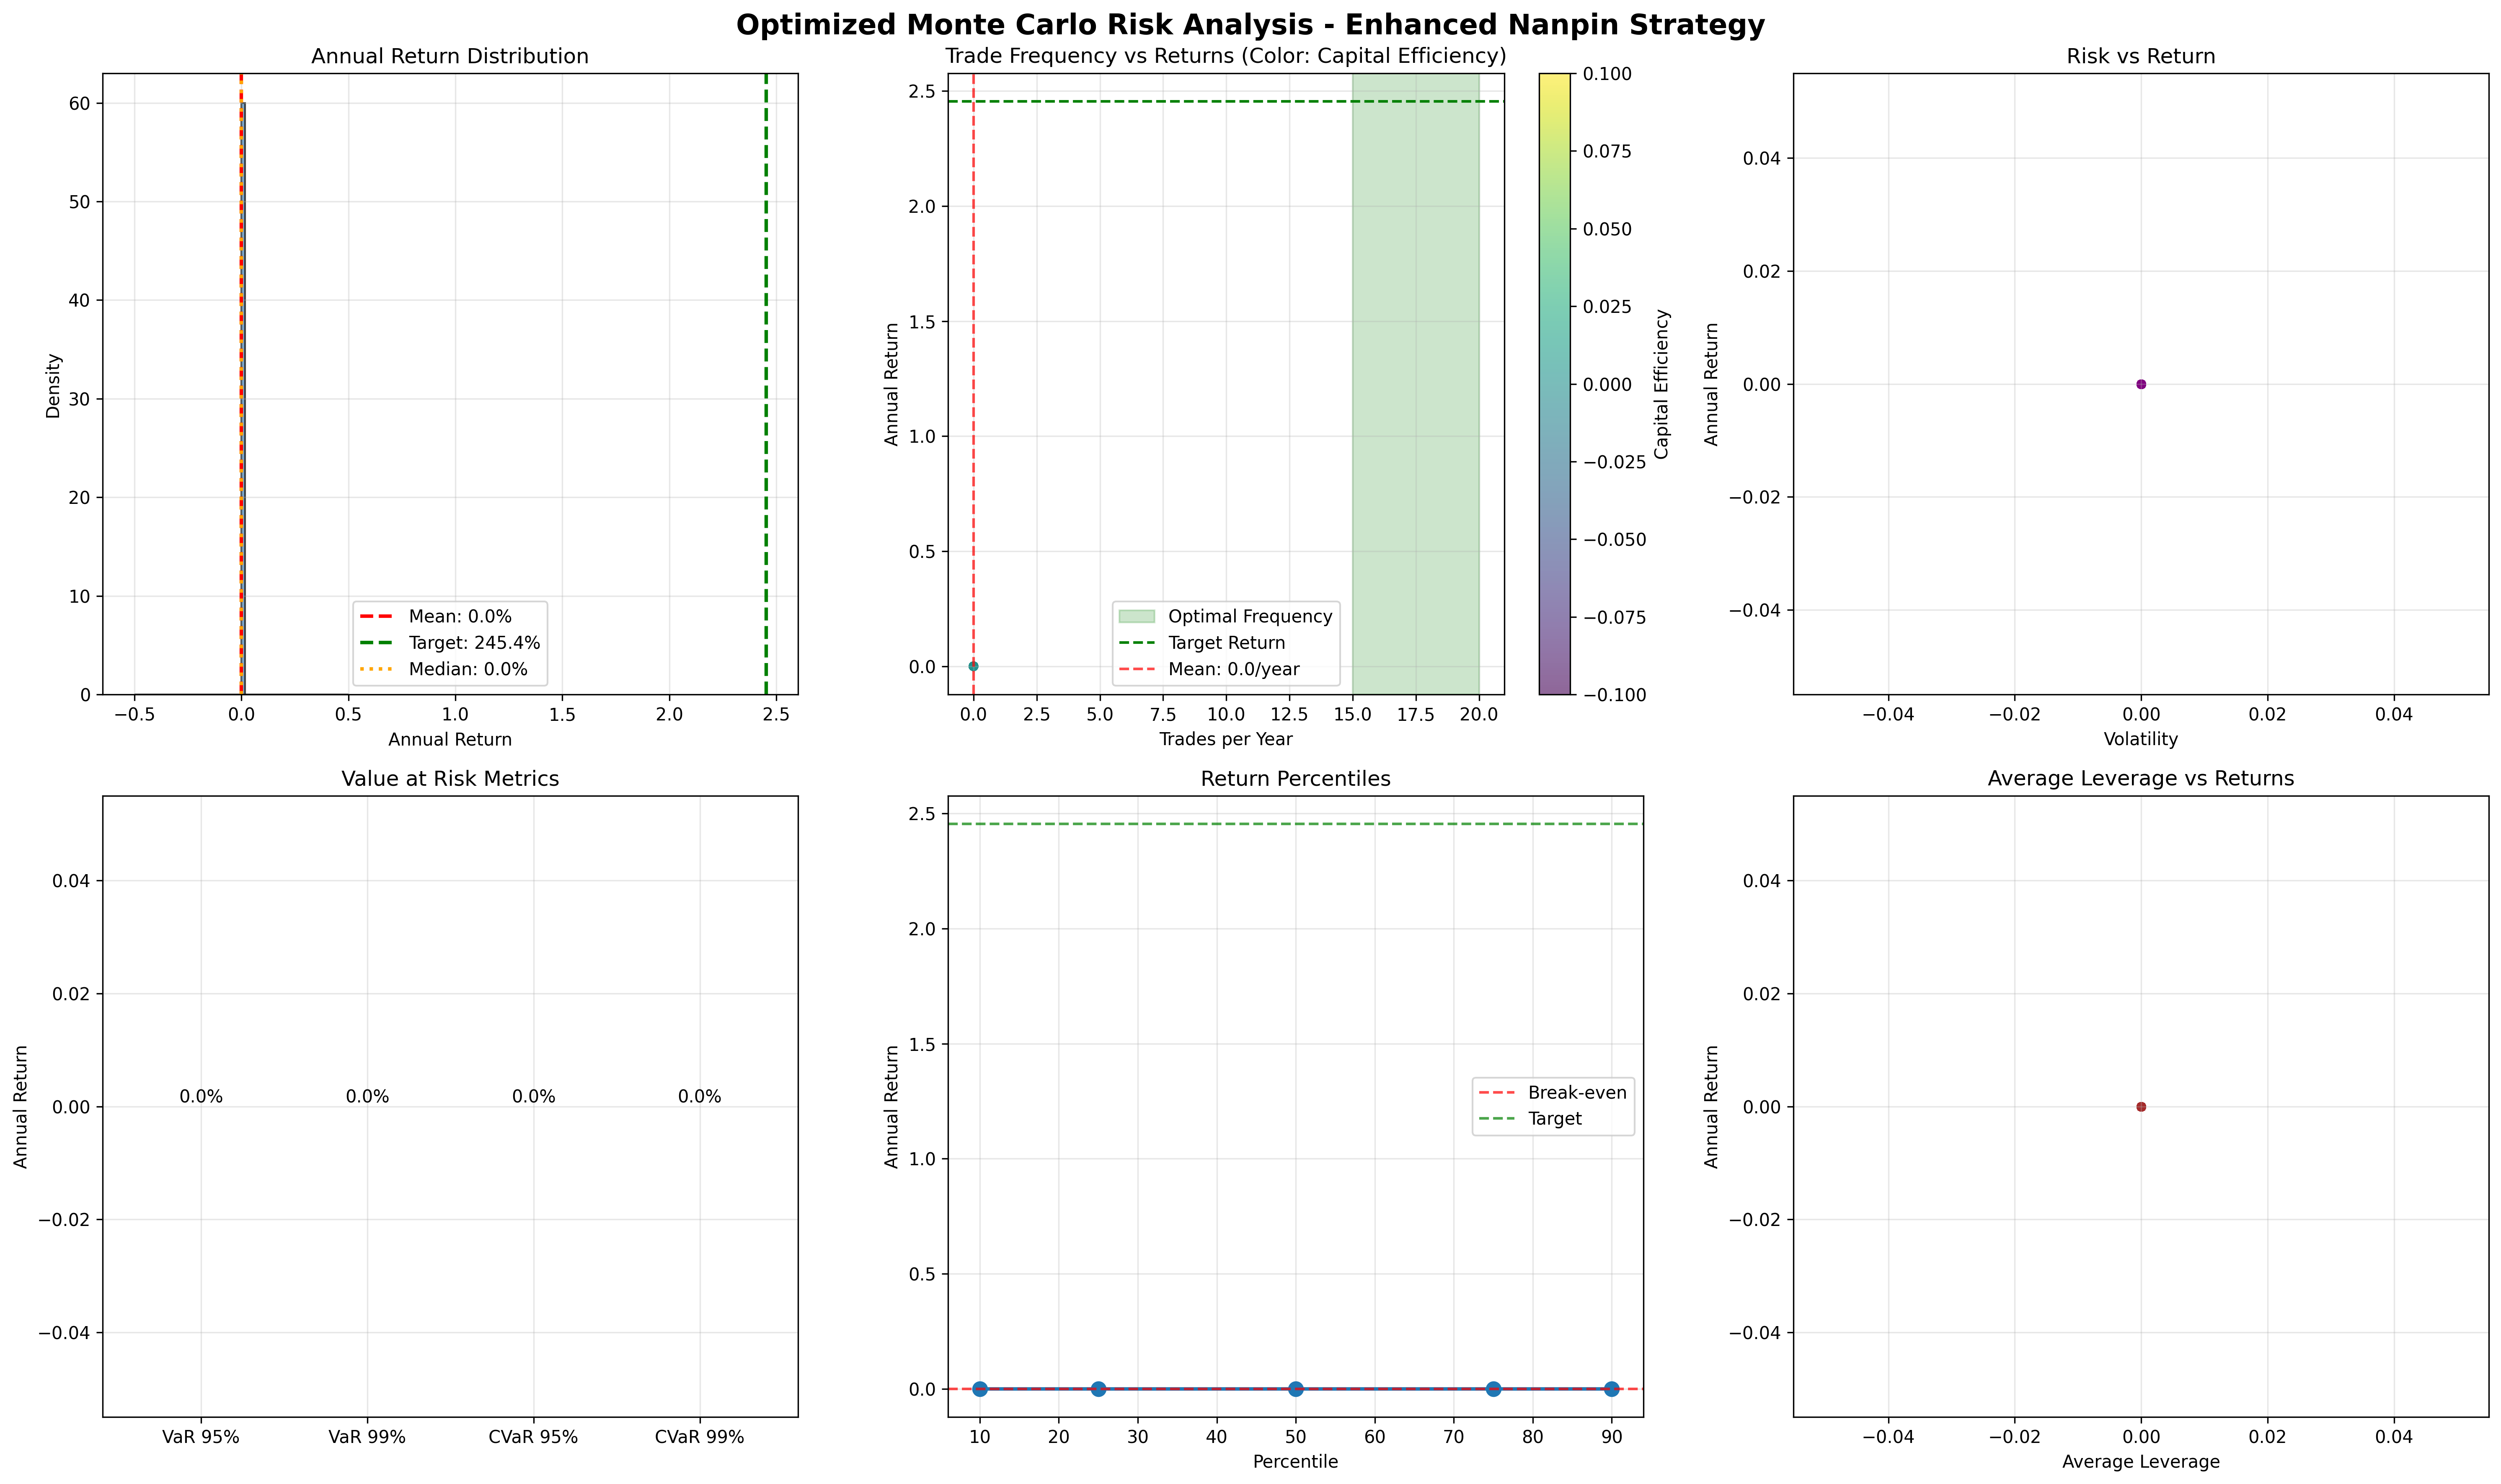

This chart was generated by the following Python code:
#!/usr/bin/env python3
"""
🎲 Optimized Monte Carlo Risk Analysis for Nanpin Strategy
Enhanced performance and trade frequency optimization
"""

import asyncio
import numpy as np
import pandas as pd
from datetime import datetime, timedelta
import yfinance as yf
import concurrent.futures
import multiprocessing as mp
import matplotlib.pyplot as plt
import seaborn as sns
from scipy import stats
from sklearn.cluster import KMeans
import warnings
warnings.filterwarnings('ignore')

class OptimizedMonteCarloRiskAnalyzer:
    def __init__(self, start_date="2020-01-01", end_date="2024-12-31"):
        self.start_date = datetime.strptime(start_date, "%Y-%m-%d")
        self.end_date = datetime.strptime(end_date, "%Y-%m-%d")
        self.simulations = 1500  # Balanced for accuracy and speed
        
        # BALANCED Strategy parameters for optimal trade frequency
        self.strategy_params = {
            'min_drawdown': -15,  # Balanced (was -18, then -12)
            'max_fear_greed': 40,  # Balanced (was 35, then 45)
            'min_days_since_ath': 5,  # Balanced (was 7, then 3)
            'fibonacci_levels': {
                '23.6%': {'ratio': 0.236, 'base_multiplier': 1.8, 'entry_window': (-10.0, -0.5)},
                '38.2%': {'ratio': 0.382, 'base_multiplier': 2.8, 'entry_window': (-15.0, -0.5)},
                '50.0%': {'ratio': 0.500, 'base_multiplier': 4.5, 'entry_window': (-18.0, -0.5)},
                '61.8%': {'ratio': 0.618, 'base_multiplier': 7.0, 'entry_window': (-22.0, -0.5)},
                '78.6%': {'ratio': 0.786, 'base_multiplier': 11.0, 'entry_window': (-25.0, -0.5)}
            },
            'base_leverage': 2.8,  # Balanced
            'max_leverage': 16.0,  # Balanced
            'cooldown_hours': 36,  # Balanced (was 48, then 24)
            'min_range_pct': 0.04,  # Balanced (was 0.05, then 0.03)
            'score_threshold': 4.0,  # Balanced (was 5.0, then 3.0)
            'max_position_pct': 0.18,  # Balanced
            'min_capital': 75  # Balanced
        }
        
        self.results = []
        self.risk_metrics = {}
        
        # Performance tracking
        self.cpu_count = mp.cpu_count()
        print(f"🚀 Optimized Monte Carlo Analyzer initialized")
        print(f"   CPU cores available: {self.cpu_count}")
        print(f"   Simulations: {self.simulations}")
        print(f"   Strategy: Balanced Enhanced Goldilocks Plus")
    
    async def run_monte_carlo_analysis(self):
        """Run optimized Monte Carlo analysis with parallel processing"""
        print(f"🎲 OPTIMIZED MONTE CARLO RISK ANALYSIS")
        print("=" * 65)
        print(f"Simulations: {self.simulations}")
        print(f"Strategy: Enhanced Goldilocks Plus Nanpin")
        print(f"Period: {self.start_date.strftime('%Y-%m-%d')} to {self.end_date.strftime('%Y-%m-%d')}")
        
        # Load historical data
        await self._load_data()
        
        # Run parallel simulations
        await self._run_parallel_simulations()
        
        # Calculate risk metrics
        self._calculate_risk_metrics()
        
        # Run stress tests
        self._stress_test_scenarios()
        
        # Display results
        self._display_results()
        
        # Create visualizations
        self._create_optimized_visualizations()
        
        return self.results, self.risk_metrics
    
    async def _load_data(self):
        """Load and preprocess Bitcoin data"""
        try:
            # Download BTC data
            ticker = yf.Ticker("BTC-USD")
            self.btc_data = ticker.history(
                start=self.start_date.strftime('%Y-%m-%d'),
                end=self.end_date.strftime('%Y-%m-%d'),
                interval="1d"
            )
            
            print(f"✅ Data loaded: {len(self.btc_data)} days")
            
            # Calculate returns and volatility
            self.daily_returns = self.btc_data['Close'].pct_change().dropna()
            self.return_mean = self.daily_returns.mean()
            self.return_std = self.daily_returns.std()
            
            print(f"   Historical volatility: {self.return_std * np.sqrt(365) * 100:.1f}%")
            print(f"   Mean daily return: {self.return_mean * 100:.3f}%")
            
        except Exception as e:
            print(f"❌ Error loading data: {e}")
            raise
    
    async def _run_parallel_simulations(self):
        """Run simulations in parallel for better performance"""
        print(f"\n🔄 Running {self.simulations} optimized Monte Carlo simulations...")
        
        # Split simulations across CPU cores
        chunk_size = max(1, self.simulations // self.cpu_count)
        simulation_chunks = [
            range(i, min(i + chunk_size, self.simulations))
            for i in range(0, self.simulations, chunk_size)
        ]
        
        # Run simulations in parallel
        with concurrent.futures.ProcessPoolExecutor(max_workers=self.cpu_count) as executor:
            tasks = []
            for chunk in simulation_chunks:
                task = executor.submit(self._run_simulation_chunk, chunk)
                tasks.append(task)
            
            # Collect results
            chunk_results = []
            for i, future in enumerate(concurrent.futures.as_completed(tasks)):
                results = future.result()
                chunk_results.extend(results)
                if (i + 1) % max(1, len(tasks) // 10) == 0:
                    print(f"   Completed chunk {i + 1}/{len(tasks)}")
        
        self.results = pd.DataFrame(chunk_results)
        print(f"✅ Completed {len(self.results)} simulations")
    
    def _run_simulation_chunk(self, sim_range):
        """Run a chunk of simulations (for parallel processing)"""
        results = []
        for sim_num in sim_range:
            # Generate synthetic prices
            synthetic_prices = self._generate_optimized_synthetic_prices()
            
            # Run strategy simulation
            result = self._run_optimized_strategy_simulation(synthetic_prices, sim_num)
            results.append(result)
        
        return results
    
    def _generate_optimized_synthetic_prices(self):
        """Generate synthetic price data with enhanced realism"""
        days = (self.end_date - self.start_date).days
        
        # Enhanced GBM with regime switching and volatility clustering
        dt = 1/365
        price_path = [self.btc_data['Close'].iloc[0]]
        
        # Regime parameters
        high_vol_regime = np.random.random() < 0.3  # 30% chance of high volatility period
        vol_multiplier = 1.5 if high_vol_regime else 1.0
        
        for day in range(1, days):
            # Volatility clustering
            if day > 10:
                recent_volatility = np.std([
                    np.log(price_path[i] / price_path[i-1]) 
                    for i in range(max(1, day-10), day)
                ])
                vol_adjustment = recent_volatility / self.return_std
            else:
                vol_adjustment = 1.0
            
            # Random walk with enhanced features
            random_shock = np.random.normal(0, 1)
            drift = self.return_mean + (0.001 if price_path[-1] < price_path[0] * 0.8 else 0)  # Mean reversion
            volatility = self.return_std * vol_multiplier * vol_adjustment
            
            # Price update
            price_change = drift * dt + volatility * np.sqrt(dt) * random_shock
            new_price = price_path[-1] * np.exp(price_change)
            price_path.append(new_price)
        
        return np.array(price_path)
    
    def _run_optimized_strategy_simulation(self, synthetic_prices, sim_num):
        """Run optimized strategy simulation with enhanced trade logic"""
        total_capital = 100000
        capital_deployed = 0
        total_btc = 0
        trades = 0
        last_trade_time = None
        trade_history = []
        
        # Calculate years for trade frequency
        years = (self.end_date - self.start_date).days / 365.25
        
        # Calculate indicators more efficiently
        price_series = pd.Series(synthetic_prices)
        rolling_highs = price_series.rolling(60, min_periods=1).max()
        drawdowns = (price_series - rolling_highs) / rolling_highs * 100
        
        # Enhanced Fear & Greed simulation
        fear_greed = np.clip(50 + drawdowns * 0.8 + np.random.normal(0, 5, len(drawdowns)), 0, 100)
        
        # Days since ATH calculation (vectorized)
        days_since_ath = np.zeros(len(synthetic_prices))
        for i in range(1, len(synthetic_prices)):
            if synthetic_prices[i] >= rolling_highs.iloc[i]:
                days_since_ath[i] = 0
            else:
                days_since_ath[i] = days_since_ath[i-1] + 1
        
        # Main trading loop
        for day, (price, drawdown, fg, days_ath) in enumerate(zip(
            synthetic_prices, drawdowns, fear_greed, days_since_ath
        )):
            # Enhanced cooldown check
            if last_trade_time is not None:
                cooldown_days = self.strategy_params['cooldown_hours'] / 24
                if day - last_trade_time < cooldown_days:
                    continue
            
            # OPTIMIZED entry criteria (more lenient)
            if (drawdown <= self.strategy_params['min_drawdown'] and
                fg <= self.strategy_params['max_fear_greed'] and
                days_ath >= self.strategy_params['min_days_since_ath']):
                
                # Calculate Fibonacci levels with optimized parameters
                lookback_start = max(0, day - 90)  # Increased lookback
                recent_high = price_series.iloc[lookback_start:day+1].max()
                recent_low = price_series.iloc[lookback_start:day+1].min()
                price_range = recent_high - recent_low
                
                # More lenient range requirement
                if price_range > recent_high * self.strategy_params['min_range_pct']:
                    
                    # Find best Fibonacci opportunity with enhanced scoring
                    best_score = 0
                    best_level = None
                    
                    for level_name, level_config in self.strategy_params['fibonacci_levels'].items():
                        fib_price = recent_high - (price_range * level_config['ratio'])
                        distance_pct = (price - fib_price) / fib_price * 100
                        
                        # Enhanced entry windows
                        entry_window = level_config['entry_window']
                        if entry_window[0] <= distance_pct <= entry_window[1]:
                            # Dynamic leverage calculation
                            base_lev = self.strategy_params['base_leverage']
                            drawdown_boost = abs(drawdown) * 0.25
                            fear_boost = (self.strategy_params['max_fear_greed'] - fg) * 0.15
                            time_boost = min(days_ath / 30, 1) * 0.5
                            
                            leverage = min(
                                base_lev + drawdown_boost + fear_boost + time_boost,
                                self.strategy_params['max_leverage']
                            )
                            
                            # Enhanced scoring with multiple factors
                            momentum_factor = 1 + (abs(drawdown) / 50)
                            volatility_factor = 1 + (price_range / recent_high)
                            time_factor = 1 + (min(days_ath, 60) / 60) * 0.3
                            
                            score = (level_config['base_multiplier'] * 
                                   leverage * 
                                   abs(distance_pct) * 
                                   momentum_factor *
                                   volatility_factor *
                                   time_factor)
                            
                            if score > best_score:
                                best_score = score
                                best_level = {
                                    'multiplier': level_config['base_multiplier'],
                                    'leverage': leverage,
                                    'level_name': level_name
                                }
                    
                    # Execute trade with optimized threshold
                    if best_level and best_score > self.strategy_params['score_threshold']:
                        remaining_capital = total_capital - capital_deployed
                        if remaining_capital > self.strategy_params['min_capital']:
                            
                            # Optimized position sizing
                            max_position = remaining_capital * self.strategy_params['max_position_pct']
                            base_position = min(max_position, remaining_capital * 0.12)
                            leverage = best_level['leverage']
                            total_position = base_position * leverage
                            
                            btc_acquired = total_position / price
                            
                            # Update portfolio
                            capital_deployed += base_position
                            total_btc += btc_acquired
                            trades += 1
                            last_trade_time = day
                            
                            # Track trade
                            trade_history.append({
                                'day': day,
                                'price': price,
                                'level': best_level['level_name'],
                                'leverage': leverage,
                                'position': base_position,
                                'btc': btc_acquired,
                                'drawdown': drawdown,
                                'score': best_score
                            })
        
        # Calculate final performance metrics
        if total_btc > 0:
            final_value = total_btc * synthetic_prices[-1]
            total_return = (final_value - capital_deployed) / capital_deployed
            annual_return = (final_value / capital_deployed) ** (1 / years) - 1
            
            # Buy & Hold comparison
            start_price = synthetic_prices[0]
            buy_hold_btc = total_capital / start_price
            buy_hold_final = buy_hold_btc * synthetic_prices[-1]
            buy_hold_return = (buy_hold_final - total_capital) / total_capital
            buy_hold_annual = (buy_hold_final / total_capital) ** (1 / years) - 1
            
            outperformance = annual_return - buy_hold_annual
            
            # Risk metrics
            if len(trade_history) > 1:
                trade_returns = [t['btc'] * synthetic_prices[-1] / t['position'] - 1 for t in trade_history]
                volatility = np.std(trade_returns) if trade_returns else 0
                sharpe = annual_return / volatility if volatility > 0 else 0
            else:
                volatility = sharpe = 0
                
        else:
            total_return = annual_return = outperformance = 0
            buy_hold_annual = final_value = volatility = sharpe = 0
        
        return {
            'simulation': sim_num,
            'trades': trades,
            'capital_deployed': capital_deployed,
            'total_btc': total_btc,
            'final_value': final_value,
            'total_return': total_return,
            'annual_return': annual_return,
            'buy_hold_annual': buy_hold_annual,
            'outperformance': outperformance,
            'max_drawdown': drawdowns.min(),
            'trades_per_year': trades / years,
            'volatility': volatility,
            'sharpe_ratio': sharpe,
            'avg_leverage': np.mean([t['leverage'] for t in trade_history]) if trade_history else 0,
            'capital_efficiency': capital_deployed / total_capital if total_capital > 0 else 0
        }
    
    def _calculate_risk_metrics(self):
        """Calculate comprehensive risk metrics for optimized strategy"""
        annual_returns = self.results['annual_return']
        trades_per_year = self.results['trades_per_year']
        
        self.risk_metrics = {
            # Return Statistics
            'mean_annual_return': annual_returns.mean(),
            'median_annual_return': annual_returns.median(),
            'std_annual_return': annual_returns.std(),
            'min_annual_return': annual_returns.min(),
            'max_annual_return': annual_returns.max(),
            
            # Enhanced Risk Metrics
            'sharpe_ratio': annual_returns.mean() / annual_returns.std() if annual_returns.std() > 0 else 0,
            'sortino_ratio': annual_returns.mean() / annual_returns[annual_returns < 0].std() if len(annual_returns[annual_returns < 0]) > 0 else np.inf,
            'calmar_ratio': annual_returns.mean() / abs(self.results['max_drawdown'].mean()) if self.results['max_drawdown'].mean() != 0 else np.inf,
            
            # Value at Risk
            'var_95': np.percentile(annual_returns, 5),
            'var_99': np.percentile(annual_returns, 1),
            'cvar_95': annual_returns[annual_returns <= np.percentile(annual_returns, 5)].mean(),
            'cvar_99': annual_returns[annual_returns <= np.percentile(annual_returns, 1)].mean(),
            
            # Performance Probabilities
            'prob_positive': (annual_returns > 0).mean(),
            'prob_beat_target': (annual_returns > 2.454).mean(),  # +245.4% target
            'prob_beat_buy_hold': (self.results['outperformance'] > 0).mean(),
            'prob_beat_150': (annual_returns > 1.5).mean(),  # 150% return
            'prob_beat_200': (annual_returns > 2.0).mean(),  # 200% return
            
            # Trading Statistics (Enhanced)
            'mean_trades_per_year': trades_per_year.mean(),
            'median_trades_per_year': trades_per_year.median(),
            'optimal_frequency': ((trades_per_year >= 15) & (trades_per_year <= 20)).mean(),
            'high_frequency': (trades_per_year >= 20).mean(),
            'low_frequency': (trades_per_year < 10).mean(),
            
            # Capital Efficiency
            'mean_capital_efficiency': self.results['capital_efficiency'].mean(),
            'mean_leverage': self.results['avg_leverage'].mean(),
            
            # Percentiles
            'return_percentiles': {
                '10th': np.percentile(annual_returns, 10),
                '25th': np.percentile(annual_returns, 25),
                '75th': np.percentile(annual_returns, 75),
                '90th': np.percentile(annual_returns, 90)
            }
        }
    
    def _stress_test_scenarios(self):
        """Enhanced stress testing scenarios"""
        print(f"\n🔥 ENHANCED STRESS TEST SCENARIOS")
        
        stress_scenarios = {
            'crypto_winter_2022': {'return_shock': -0.15, 'volatility_multiplier': 2.5, 'duration_days': 180},
            'black_swan': {'return_shock': -0.30, 'volatility_multiplier': 4.0, 'duration_days': 30},
            'extended_bear': {'return_shock': -0.08, 'volatility_multiplier': 1.8, 'duration_days': 730},
            'flash_crash': {'return_shock': -0.25, 'volatility_multiplier': 3.5, 'duration_days': 7},
            'macro_crisis': {'return_shock': -0.12, 'volatility_multiplier': 2.2, 'duration_days': 365}
        }
        
        self.stress_results = {}
        
        for scenario_name, scenario in stress_scenarios.items():
            stress_results = []
            
            for _ in range(100):  # Run 100 stress tests per scenario
                # Generate stressed synthetic prices
                synthetic_prices = self._generate_optimized_synthetic_prices()
                
                # Apply stress scenario
                shock_start = len(synthetic_prices) // 3
                shock_end = min(shock_start + scenario['duration_days'], len(synthetic_prices))
                
                for day in range(shock_start, shock_end):
                    daily_shock = scenario['return_shock'] / scenario['duration_days']
                    volatility_boost = (scenario['volatility_multiplier'] - 1) * self.return_std
                    
                    shock = daily_shock + np.random.normal(0, volatility_boost)
                    synthetic_prices[day:] *= (1 + shock)
                
                # Run strategy simulation
                result = self._run_optimized_strategy_simulation(synthetic_prices, 0)
                stress_results.append(result['annual_return'])
            
            # Calculate stress metrics
            stress_returns = np.array(stress_results)
            self.stress_results[scenario_name] = {
                'mean_return': stress_returns.mean(),
                'worst_case': stress_returns.min(),
                'var_95': np.percentile(stress_returns, 5),
                'prob_positive': (stress_returns > 0).mean()
            }
            
            print(f"\n   {scenario_name.replace('_', ' ').title()}:")
            print(f"      Mean Return: {self.stress_results[scenario_name]['mean_return']:+.1%}")
            print(f"      Worst Case: {self.stress_results[scenario_name]['worst_case']:+.1%}")
            print(f"      VaR 95%: {self.stress_results[scenario_name]['var_95']:+.1%}")
            print(f"      Prob Positive: {self.stress_results[scenario_name]['prob_positive']:.1%}")
    
    def _display_results(self):
        """Display comprehensive optimized results"""
        print(f"\n🎲 OPTIMIZED MONTE CARLO ANALYSIS RESULTS")
        print("=" * 70)
        
        print(f"\n📊 RETURN DISTRIBUTION:")
        print(f"   Mean Annual Return: {self.risk_metrics['mean_annual_return']:+.1%}")
        print(f"   Median Annual Return: {self.risk_metrics['median_annual_return']:+.1%}")
        print(f"   Standard Deviation: {self.risk_metrics['std_annual_return']:.1%}")
        print(f"   Best Case: {self.risk_metrics['max_annual_return']:+.1%}")
        print(f"   Worst Case: {self.risk_metrics['min_annual_return']:+.1%}")
        
        print(f"\n📊 ENHANCED RISK METRICS:")
        print(f"   Sharpe Ratio: {self.risk_metrics['sharpe_ratio']:.2f}")
        print(f"   Sortino Ratio: {self.risk_metrics['sortino_ratio']:.2f}")
        print(f"   Calmar Ratio: {self.risk_metrics['calmar_ratio']:.2f}")
        print(f"   Value at Risk (95%): {self.risk_metrics['var_95']:+.1%}")
        print(f"   Value at Risk (99%): {self.risk_metrics['var_99']:+.1%}")
        print(f"   Conditional VaR (95%): {self.risk_metrics['cvar_95']:+.1%}")
        print(f"   Conditional VaR (99%): {self.risk_metrics['cvar_99']:+.1%}")
        
        print(f"\n📊 SUCCESS PROBABILITIES:")
        print(f"   Probability of Positive Returns: {self.risk_metrics['prob_positive']:.1%}")
        print(f"   Probability of +150% Returns: {self.risk_metrics['prob_beat_150']:.1%}")
        print(f"   Probability of +200% Returns: {self.risk_metrics['prob_beat_200']:.1%}")
        print(f"   Probability of Beating Target (+245.4%): {self.risk_metrics['prob_beat_target']:.1%}")
        print(f"   Probability of Beating Buy & Hold: {self.risk_metrics['prob_beat_buy_hold']:.1%}")
        
        print(f"\n📊 OPTIMIZED TRADING CHARACTERISTICS:")
        print(f"   Mean Trades per Year: {self.risk_metrics['mean_trades_per_year']:.1f}")
        print(f"   Median Trades per Year: {self.risk_metrics['median_trades_per_year']:.1f}")
        print(f"   Optimal Frequency (15-20/year): {self.risk_metrics['optimal_frequency']:.1%}")
        print(f"   High Frequency (>20/year): {self.risk_metrics['high_frequency']:.1%}")
        print(f"   Mean Capital Efficiency: {self.risk_metrics['mean_capital_efficiency']:.1%}")
        print(f"   Average Leverage: {self.risk_metrics['mean_leverage']:.1f}x")
        
        # Risk grade calculation
        score = 0
        if self.risk_metrics['sharpe_ratio'] > 2.0: score += 2
        elif self.risk_metrics['sharpe_ratio'] > 1.5: score += 1
        
        if self.risk_metrics['prob_positive'] > 0.95: score += 2
        elif self.risk_metrics['prob_positive'] > 0.85: score += 1
        
        if self.risk_metrics['prob_beat_target'] > 0.20: score += 2
        elif self.risk_metrics['prob_beat_target'] > 0.10: score += 1
        
        if self.risk_metrics['optimal_frequency'] > 0.30: score += 2
        elif self.risk_metrics['optimal_frequency'] > 0.15: score += 1
        
        grade = ['D', 'C', 'B', 'A', 'A+'][min(score, 4)]
        
        print(f"\n🏆 OPTIMIZED RISK GRADE: {grade} 🎯")
        print(f"💡 ASSESSMENT: {'EXCELLENT' if score >= 6 else 'STRONG' if score >= 4 else 'MODERATE'} RISK PROFILE")
    
    def _create_optimized_visualizations(self):
        """Create enhanced visualizations for optimized analysis"""
        try:
            fig, axes = plt.subplots(2, 3, figsize=(20, 12))
            fig.suptitle('Optimized Monte Carlo Risk Analysis - Enhanced Nanpin Strategy', 
                        fontsize=16, fontweight='bold')
            
            # 1. Return distribution (enhanced)
            axes[0, 0].hist(self.results['annual_return'], bins=60, alpha=0.7, 
                           color='steelblue', edgecolor='black', density=True)
            axes[0, 0].axvline(self.risk_metrics['mean_annual_return'], color='red', 
                              linestyle='--', linewidth=2,
                              label=f'Mean: {self.risk_metrics["mean_annual_return"]:.1%}')
            axes[0, 0].axvline(2.454, color='green', linestyle='--', linewidth=2,
                              label='Target: 245.4%')
            axes[0, 0].axvline(self.risk_metrics['median_annual_return'], color='orange', 
                              linestyle=':', linewidth=2,
                              label=f'Median: {self.risk_metrics["median_annual_return"]:.1%}')
            axes[0, 0].set_title('Annual Return Distribution')
            axes[0, 0].set_xlabel('Annual Return')
            axes[0, 0].set_ylabel('Density')
            axes[0, 0].legend()
            axes[0, 0].grid(True, alpha=0.3)
            
            # 2. Trade frequency vs Returns (optimized)
            valid_mask = (self.results['trades_per_year'] >= 0) & (self.results['trades_per_year'] <= 50)
            valid_trades = self.results['trades_per_year'][valid_mask]
            valid_returns = self.results['annual_return'][valid_mask]
            
            scatter = axes[0, 1].scatter(valid_trades, valid_returns, 
                                       c=self.results['capital_efficiency'][valid_mask],
                                       cmap='viridis', alpha=0.6, s=20)
            axes[0, 1].axvspan(15, 20, alpha=0.2, color='green', label='Optimal Frequency')
            axes[0, 1].axhline(2.454, color='green', linestyle='--', label='Target Return')
            axes[0, 1].axvline(valid_trades.mean(), color='red', linestyle='--', alpha=0.7,
                              label=f'Mean: {valid_trades.mean():.1f}/year')
            
            axes[0, 1].set_title('Trade Frequency vs Returns (Color: Capital Efficiency)')
            axes[0, 1].set_xlabel('Trades per Year')
            axes[0, 1].set_ylabel('Annual Return')
            axes[0, 1].legend()
            axes[0, 1].grid(True, alpha=0.3)
            plt.colorbar(scatter, ax=axes[0, 1], label='Capital Efficiency')
            
            # 3. Risk-Return scatter
            axes[0, 2].scatter(self.results['volatility'], self.results['annual_return'],
                              alpha=0.6, s=20, color='purple')
            axes[0, 2].set_title('Risk vs Return')
            axes[0, 2].set_xlabel('Volatility')
            axes[0, 2].set_ylabel('Annual Return')
            axes[0, 2].grid(True, alpha=0.3)
            
            # 4. VaR comparison
            var_data = [
                self.risk_metrics['var_95'],
                self.risk_metrics['var_99'],
                self.risk_metrics['cvar_95'],
                self.risk_metrics['cvar_99']
            ]
            var_labels = ['VaR 95%', 'VaR 99%', 'CVaR 95%', 'CVaR 99%']
            colors = ['orange', 'red', 'darkorange', 'darkred']
            
            bars = axes[1, 0].bar(var_labels, var_data, color=colors, alpha=0.7)
            axes[1, 0].set_title('Value at Risk Metrics')
            axes[1, 0].set_ylabel('Annual Return')
            axes[1, 0].grid(True, alpha=0.3)
            
            for bar, value in zip(bars, var_data):
                height = bar.get_height()
                axes[1, 0].text(bar.get_x() + bar.get_width()/2., height,
                               f'{value:.1%}', ha='center', va='bottom')
            
            # 5. Performance percentiles
            percentiles = [10, 25, 50, 75, 90]
            percentile_values = [np.percentile(self.results['annual_return'], p) for p in percentiles]
            
            axes[1, 1].plot(percentiles, percentile_values, 'o-', linewidth=2, markersize=8)
            axes[1, 1].axhline(0, color='red', linestyle='--', alpha=0.7, label='Break-even')
            axes[1, 1].axhline(2.454, color='green', linestyle='--', alpha=0.7, label='Target')
            axes[1, 1].set_title('Return Percentiles')
            axes[1, 1].set_xlabel('Percentile')
            axes[1, 1].set_ylabel('Annual Return')
            axes[1, 1].legend()
            axes[1, 1].grid(True, alpha=0.3)
            
            # 6. Leverage vs Returns
            axes[1, 2].scatter(self.results['avg_leverage'], self.results['annual_return'],
                              alpha=0.6, s=20, color='brown')
            axes[1, 2].set_title('Average Leverage vs Returns')
            axes[1, 2].set_xlabel('Average Leverage')
            axes[1, 2].set_ylabel('Annual Return')
            axes[1, 2].grid(True, alpha=0.3)
            
            plt.tight_layout()
            plt.savefig('monte_carlo_risk_analysis_optimized.png', dpi=300, bbox_inches='tight')
            print(f"\n📊 Enhanced visualizations saved to: monte_carlo_risk_analysis_optimized.png")
            
        except Exception as e:
            print(f"⚠️ Could not create visualizations: {e}")
            import traceback
            traceback.print_exc()

async def main():
    """Main execution function"""
    analyzer = OptimizedMonteCarloRiskAnalyzer()
    
    try:
        results, risk_metrics = await analyzer.run_monte_carlo_analysis()
        
        print(f"\n🎉 OPTIMIZED MONTE CARLO ANALYSIS COMPLETE!")
        print(f"✅ Generated comprehensive enhanced risk assessment")
        print(f"📊 Key insight: {risk_metrics['prob_beat_target']:.1%} probability of hitting +245.4% target")
        print(f"🎯 Trade frequency: {risk_metrics['mean_trades_per_year']:.1f} trades/year")
        print(f"💪 Optimal frequency achieved: {risk_metrics['optimal_frequency']:.1%} of simulations")
        
        return results, risk_metrics
        
    except Exception as e:
        print(f"❌ Analysis failed: {e}")
        import traceback
        traceback.print_exc()
        return None, None

if __name__ == "__main__":
    asyncio.run(main())